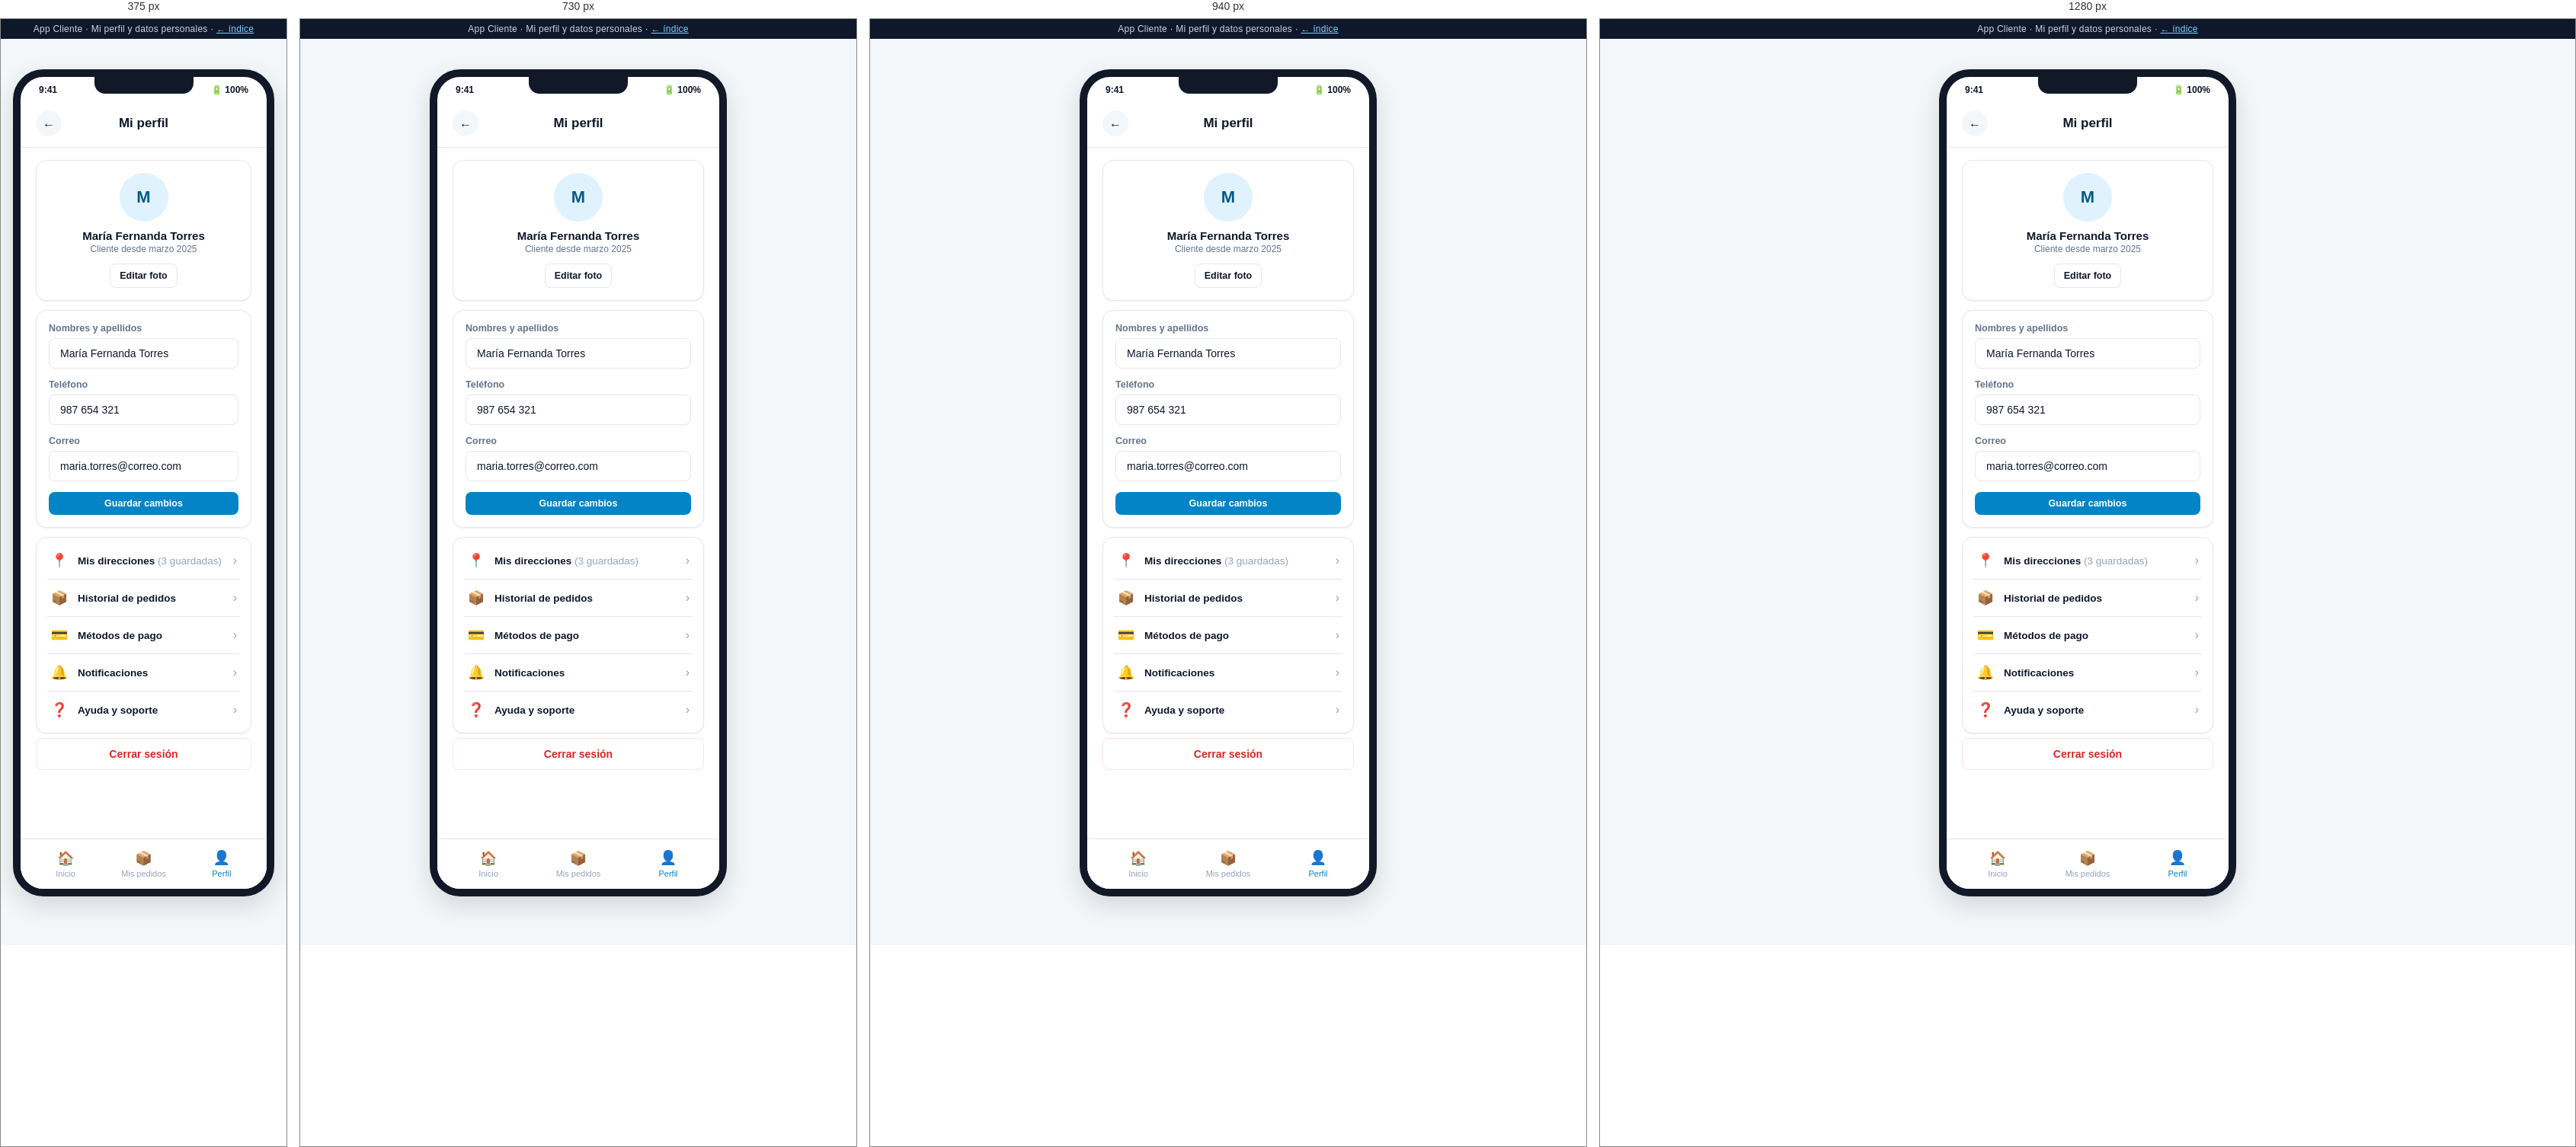
Rendered at 375 px, 730 px, 940 px and 1280 px, left to right.

<!-- file: perfil.html -->
<!DOCTYPE html>
<html lang="es">
<head>
<meta charset="UTF-8">
<meta name="viewport" content="width=device-width, initial-scale=1.0">
<title>Cliente · Mi perfil — Mockup</title>
<link rel="stylesheet" href="../assets/css/styles.css">
<style>
  .menu-item { display: flex; align-items: center; gap: 12px; padding: 13px 4px; border-bottom: 1px solid var(--color-border); }
  .menu-item:last-child { border-bottom: none; }
  .menu-item .m-icon { font-size: 18px; width: 24px; text-align: center; }
  .menu-item .m-label { flex: 1; font-size: 13.5px; font-weight: 600; }
  .menu-item .m-arrow { color: var(--color-text-faint); }
</style>
</head>
<body>
  <div class="mock-banner">App Cliente · Mi perfil y datos personales · <a href="../index.html">← índice</a></div>
  <div class="phone-shell">
    <div class="phone-frame">
      <div class="phone-notch"></div>
      <div class="phone-statusbar"><span>9:41</span><span>🔋 100%</span></div>
      <div class="phone-body">
        <div class="app-header">
          <a class="back-btn" href="catalogo.html">←</a>
          <h1>Mi perfil</h1>
          <div style="width:34px;"></div>
        </div>

        <div class="app-content" style="padding-bottom:90px;">
          <div class="card" style="text-align:center;">
            <div class="avatar" style="width:64px; height:64px; font-size:22px; margin:0 auto 10px;">M</div>
            <div style="font-weight:800; font-size:15px;">María Fernanda Torres</div>
            <div style="font-size:12px; color:var(--color-text-muted); margin-top:2px;">Cliente desde marzo 2025</div>
            <span class="btn btn-outline btn-sm" style="margin-top:12px;">Editar foto</span>
          </div>

          <div class="card">
            <div class="field">
              <label>Nombres y apellidos</label>
              <input type="text" value="María Fernanda Torres">
            </div>
            <div class="field">
              <label>Teléfono</label>
              <input type="text" value="987 654 321">
            </div>
            <div class="field">
              <label>Correo</label>
              <input type="text" value="maria.torres@correo.com">
            </div>
            <span class="btn btn-primary btn-block btn-sm">Guardar cambios</span>
          </div>

          <div class="card" style="padding:6px 14px;">
            <a class="menu-item" href="direcciones.html" style="text-decoration:none; color:inherit;">
              <span class="m-icon">📍</span>
              <span class="m-label">Mis direcciones <span style="color:var(--color-text-faint); font-weight:500;">(3 guardadas)</span></span>
              <span class="m-arrow">›</span>
            </a>
            <a class="menu-item" href="historial.html" style="text-decoration:none; color:inherit;">
              <span class="m-icon">📦</span>
              <span class="m-label">Historial de pedidos</span>
              <span class="m-arrow">›</span>
            </a>
            <a class="menu-item" href="#" style="text-decoration:none; color:inherit;">
              <span class="m-icon">💳</span>
              <span class="m-label">Métodos de pago</span>
              <span class="m-arrow">›</span>
            </a>
            <a class="menu-item" href="#" style="text-decoration:none; color:inherit;">
              <span class="m-icon">🔔</span>
              <span class="m-label">Notificaciones</span>
              <span class="m-arrow">›</span>
            </a>
            <a class="menu-item" href="#" style="text-decoration:none; color:inherit;">
              <span class="m-icon">❓</span>
              <span class="m-label">Ayuda y soporte</span>
              <span class="m-arrow">›</span>
            </a>
          </div>

          <a class="btn btn-outline btn-block" style="margin-top:6px; color:var(--color-danger); border-color:var(--color-danger-bg);" href="login.html">Cerrar sesión</a>
        </div>

        <div class="bottom-nav">
          <a href="catalogo.html"><span class="icon">🏠</span>Inicio</a>
          <a href="historial.html"><span class="icon">📦</span>Mis pedidos</a>
          <a class="active" href="perfil.html"><span class="icon">👤</span>Perfil</a>
        </div>
      </div>
    </div>
  </div>
</body>
</html>


/* @media block from styles.css */
@media (max-width: 980px) {
  .kpi-grid, .kpi-grid[style] { grid-template-columns: repeat(2, 1fr) !important; }
  .two-col { grid-template-columns: 1fr; }
}

/* @media block from styles.css */
@media (max-width: 900px) {
  .admin-sidebar {
    position: fixed;
    top: 0; left: 0;
    height: 100vh;
    z-index: 60;
    transform: translateX(-100%);
    transition: transform .25s ease;
  }
  .sidebar-close-btn {
    display: flex;
    align-items: center; justify-content: center;
    width: 30px; height: 30px;
    border-radius: 50%;
    background: rgba(255,255,255,0.08);
    color: #fff;
    font-size: 15px;
    margin-left: auto;
    cursor: pointer;
  }
  .admin-sidebar .brand { justify-content: space-between; }
  .hamburger-btn { display: flex; }
  .admin-topbar h1 { font-size: 16px; }
  .admin-topbar .breadcrumb { display: none; }
  .admin-content { padding: 18px 16px 50px; }
  .admin-topbar { padding: 12px 16px; }

  .nav-toggle:checked ~ .admin-layout .admin-sidebar { transform: translateX(0); }
  .nav-toggle:checked ~ .admin-layout .sidebar-overlay {
    display: block;
    position: fixed; inset: 0;
    background: rgba(15, 23, 42, 0.45);
    z-index: 55;
  }
}

/* @media block from styles.css */
@media (max-width: 560px) {
  .kpi-grid { grid-template-columns: 1fr 1fr; gap: 10px; }
  .kpi-card { padding: 13px; }
  .kpi-card .kpi-value { font-size: 20px; }
  .toolbar { flex-direction: column; align-items: stretch; }
  .toolbar .search-input { min-width: 0; width: 100%; }
  .card .two-col,
  .admin-content .two-col[style] { grid-template-columns: 1fr !important; }
}